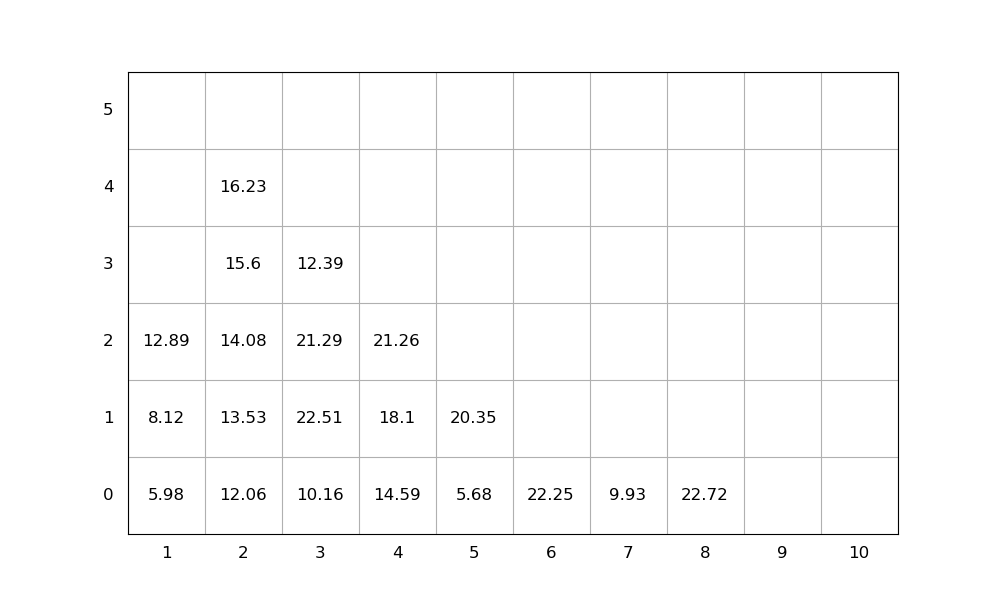

The data file committed next to this chart (first rows):
idx, loc_x, loc_y, loc_z, weight, group, score, seq, emerg, reloc, size(ft)
1, 8, 0, 0, 22.72, 0, 22.72, 0, 0, 0, 20
2, 5, 0, 0, 5.68, 0, 5.68, 0, 0, 0, 20
3, 6, 0, 0, 22.25, 0, 22.25, 0, 0, 0, 20
4, 4, 0, 0, 14.59, 0, 14.59, 0, 0, 0, 20
5, 7, 0, 0, 9.93, 0, 9.93, 0, 0, 0, 20
6, 3, 0, 0, 10.16, 0, 10.16, 1, 0, 0, 20
7, 3, 0, 1, 22.51, 0, 22.51, 2, 0, 1.0, 20
8, 2, 0, 0, 12.06, 0, 12.06, 3, 0, 0, 20
9, 3, 0, 2, 21.29, 0, 21.29, 4, 0, 1.0, 20
10, 2, 0, 1, 13.53, 0, 13.53, 5, 0, 0, 20
11, 2, 0, 2, 14.08, 0, 14.08, 6, 0, 0, 20
12, 4, 0, 1, 18.1, 0, 18.1, 7, 0, 0, 20
13, 5, 0, 1, 20.35, 0, 20.35, 8, 0, 0, 20
14, 3, 0, 3, 12.39, 0, 12.39, 9, 0, 1.0, 20
15, 2, 0, 3, 15.6, 0, 15.6, 10, 0, 0, 20
16, 4, 0, 2, 21.26, 0, 21.26, 11, 0, 0, 20
17, 1, 0, 0, 5.98, 0, 5.98, 12, 0, 0, 20
18, 2, 0, 4, 16.23, 0, 16.23, 13, 0, 0, 20
19, 1, 0, 1, 8.12, 0, 8.12, 14, 0, 0, 20
20, 1, 0, 2, 12.89, 0, 12.89, 15, 0, 0, 20
